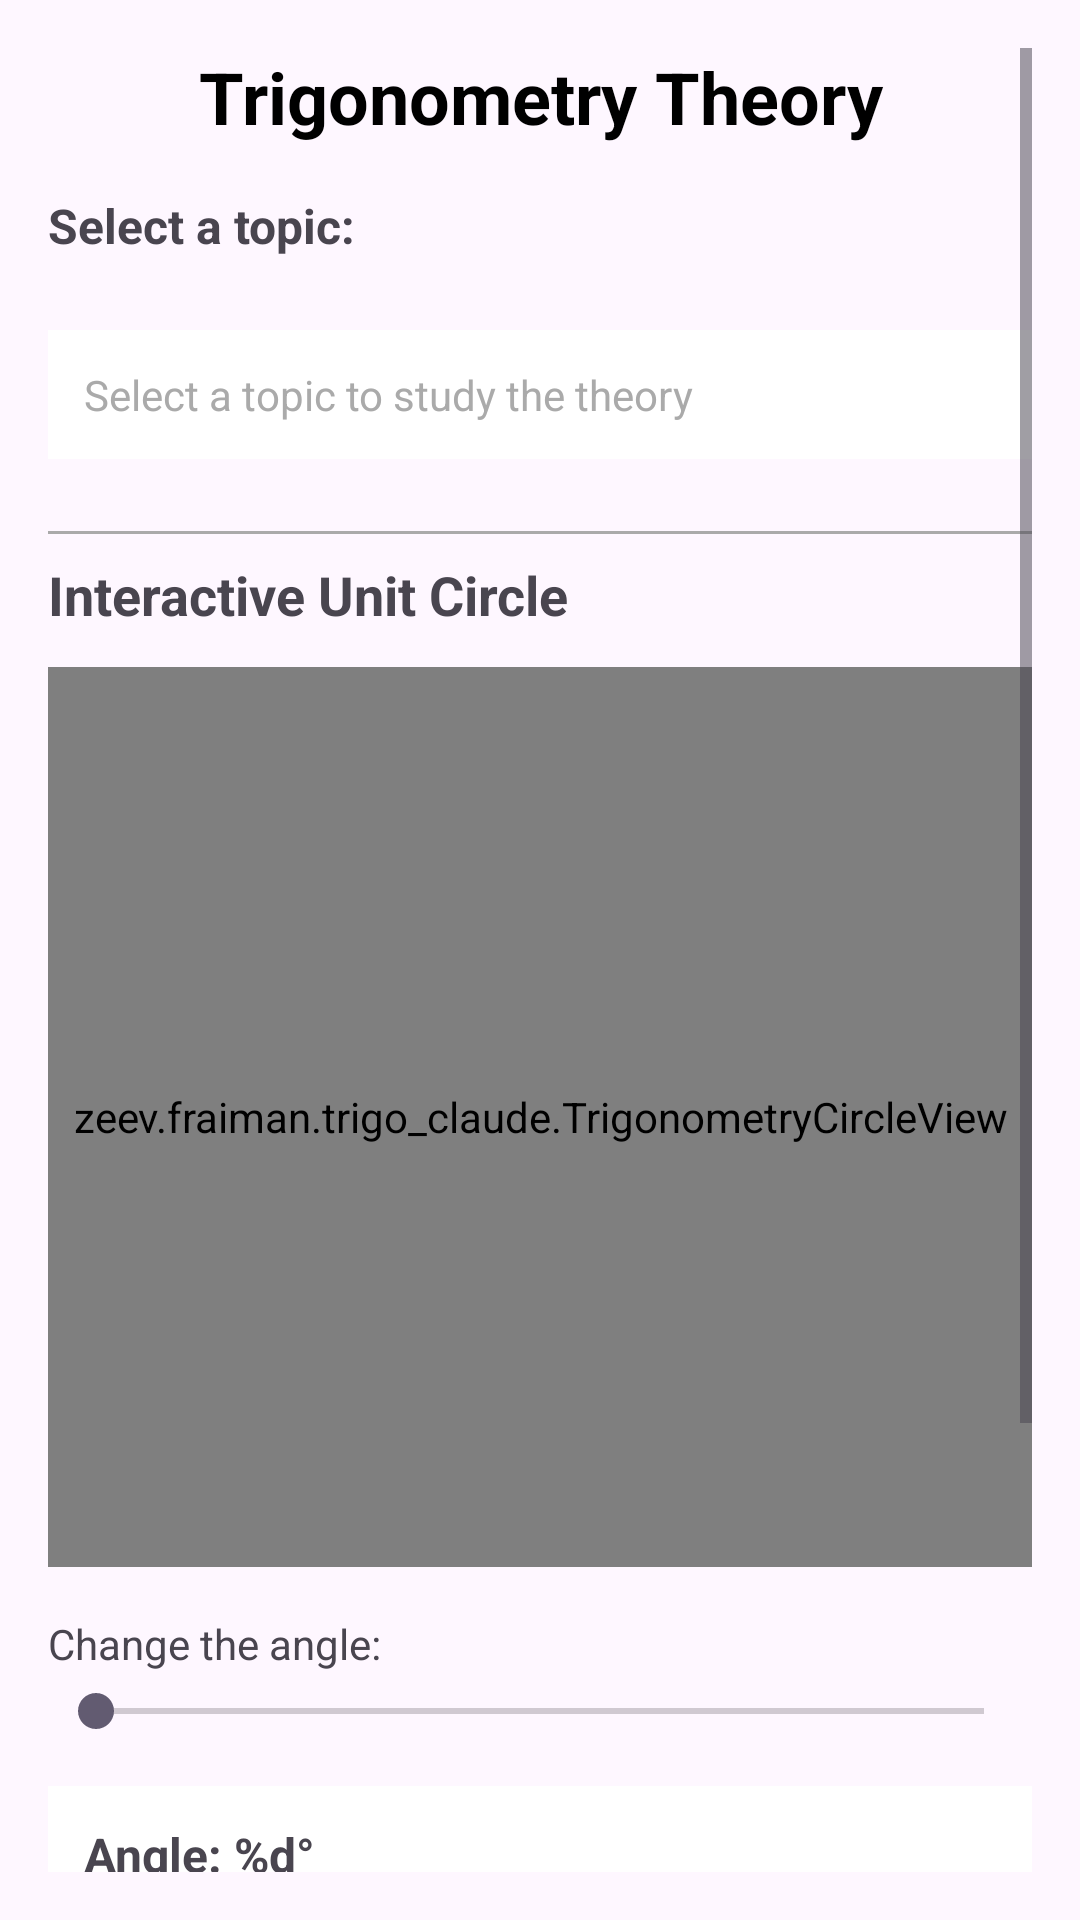

Reconstruct the res/layout file that produces this screen, plus the resources it refers to.
<!-- AndroidManifest.xml: application theme Theme.Trigo_Claude -->
<!-- res/layout/fragment_theory.xml -->
<?xml version="1.0" encoding="utf-8"?>
<ScrollView xmlns:android="http://schemas.android.com/apk/res/android"
    xmlns:tools="http://schemas.android.com/tools"
    android:layout_width="match_parent"
    android:layout_height="match_parent"
    android:padding="16dp"
    tools:context=".TheoryFragment">

    <LinearLayout
        android:layout_width="match_parent"
        android:layout_height="wrap_content"
        android:orientation="vertical">

        
        <TextView
            android:layout_width="match_parent"
            android:layout_height="wrap_content"
            android:text="@string/theory_fragment_title"
            android:textSize="24sp"
            android:textStyle="bold"
            android:textColor="@android:color/black"
            android:gravity="center"
            android:layout_marginBottom="16dp" />

        
        <TextView
            android:layout_width="match_parent"
            android:layout_height="wrap_content"
            android:text="@string/select_topic_label"
            android:textSize="16sp"
            android:textStyle="bold"
            android:layout_marginBottom="8dp" />

        <LinearLayout
            android:id="@+id/topic_container"
            android:layout_width="match_parent"
            android:layout_height="wrap_content"
            android:orientation="vertical"
            android:layout_marginBottom="16dp" />

        
        <TextView
            android:id="@+id/topic_description"
            android:layout_width="match_parent"
            android:layout_height="wrap_content"
            android:text="@string/topic_description_placeholder"
            android:textSize="14sp"
            android:textColor="@android:color/darker_gray"
            android:padding="12dp"
            android:background="@android:color/background_light"
            android:layout_marginBottom="16dp" />

        
        <View
            android:layout_width="match_parent"
            android:layout_height="1dp"
            android:background="@android:color/darker_gray"
            android:layout_marginVertical="8dp" />

        
        <TextView
            android:layout_width="match_parent"
            android:layout_height="wrap_content"
            android:text="@string/interactive_unit_circle_title"
            android:textSize="18sp"
            android:textStyle="bold"
            android:layout_marginBottom="12dp" />

        
        <zeev.fraiman.trigo_claude.TrigonometryCircleView
            android:id="@+id/circle_view"
            android:layout_width="match_parent"
            android:layout_height="300dp"
            android:layout_marginBottom="16dp" />

        
        <TextView
            android:layout_width="match_parent"
            android:layout_height="wrap_content"
            android:text="@string/change_angle_label"
            android:textSize="14sp"
            android:layout_marginBottom="4dp" />

        <SeekBar
            android:id="@+id/angle_seekbar"
            android:layout_width="match_parent"
            android:layout_height="wrap_content"
            android:max="360"
            android:progress="0"
            android:layout_marginBottom="16dp" />

        
        <LinearLayout
            android:layout_width="match_parent"
            android:layout_height="wrap_content"
            android:orientation="vertical"
            android:background="@android:color/background_light"
            android:padding="12dp"
            android:layout_marginBottom="16dp">

            <TextView
                android:id="@+id/angle_value_text"
                android:layout_width="match_parent"
                android:layout_height="wrap_content"
                android:text="@string/angle_format"
                android:textSize="16sp"
                android:textStyle="bold"
                android:layout_marginBottom="4dp" />

            <TextView
                android:id="@+id/sin_value_text"
                android:layout_width="match_parent"
                android:layout_height="wrap_content"
                android:text="@string/sin_format"
                android:textSize="14sp"
                android:layout_marginBottom="2dp" />

            <TextView
                android:id="@+id/cos_value_text"
                android:layout_width="match_parent"
                android:layout_height="wrap_content"
                android:text="@string/cos_format"
                android:textSize="14sp"
                android:layout_marginBottom="2dp" />

            <TextView
                android:id="@+id/tan_value_text"
                android:layout_width="match_parent"
                android:layout_height="wrap_content"
                android:text="@string/tan_format"
                android:textSize="14sp" />

        </LinearLayout>

        
        <TextView
            android:layout_width="match_parent"
            android:layout_height="wrap_content"
            android:text="@string/highlight_function_label"
            android:textSize="14sp"
            android:layout_marginBottom="8dp" />

        <LinearLayout
            android:layout_width="match_parent"
            android:layout_height="wrap_content"
            android:orientation="horizontal">

            <Button
                android:id="@+id/btn_sin"
                android:layout_width="0dp"
                android:layout_height="wrap_content"
                android:layout_weight="1"
                android:text="sin"
                android:layout_marginEnd="4dp"
                android:textSize="12sp" />

            <Button
                android:id="@+id/btn_cos"
                android:layout_width="0dp"
                android:layout_height="wrap_content"
                android:layout_weight="1"
                android:text="cos"
                android:layout_marginHorizontal="2dp"
                android:textSize="12sp" />

            <Button
                android:id="@+id/btn_tan"
                android:layout_width="0dp"
                android:layout_height="wrap_content"
                android:layout_weight="1"
                android:text="tan"
                android:layout_marginStart="4dp"
                android:textSize="12sp" />

        </LinearLayout>

        <LinearLayout
            android:layout_width="match_parent"
            android:layout_height="wrap_content"
            android:orientation="horizontal"
            android:layout_marginTop="4dp">

            <Button
                android:id="@+id/btn_cot"
                android:layout_width="0dp"
                android:layout_height="wrap_content"
                android:layout_weight="1"
                android:text="cot"
                android:layout_marginEnd="4dp"
                android:textSize="12sp" />

            <Button
                android:id="@+id/btn_sec"
                android:layout_width="0dp"
                android:layout_height="wrap_content"
                android:layout_weight="1"
                android:text="sec"
                android:layout_marginHorizontal="2dp"
                android:textSize="12sp" />

            <Button
                android:id="@+id/btn_csc"
                android:layout_width="0dp"
                android:layout_height="wrap_content"
                android:layout_weight="1"
                android:text="csc"
                android:layout_marginStart="4dp"
                android:textSize="12sp" />

        </LinearLayout>

    </LinearLayout>

</ScrollView>
<!-- resources referenced by this layout -->
<resources>
  <string name="angle_format">Angle: %d°</string>
  <string name="change_angle_label">Change the angle:</string>
  <string name="cos_format">cos: %.3f</string>
  <string name="highlight_function_label">Highlight function:</string>
  <string name="interactive_unit_circle_title">Interactive Unit Circle</string>
  <string name="select_topic_label">Select a topic:</string>
  <string name="sin_format">sin: %.3f</string>
  <string name="tan_format">tan: %.3f</string>
  <string name="theory_fragment_title">Trigonometry Theory</string>
  <string name="topic_description_placeholder">Select a topic to study the theory</string>
  <style name="Theme.Trigo_Claude" parent="Base.Theme.Trigo_Claude" />
  <style name="Base.Theme.Trigo_Claude" parent="Theme.Material3.DayNight.NoActionBar">
          
          
      </style>
</resources>
